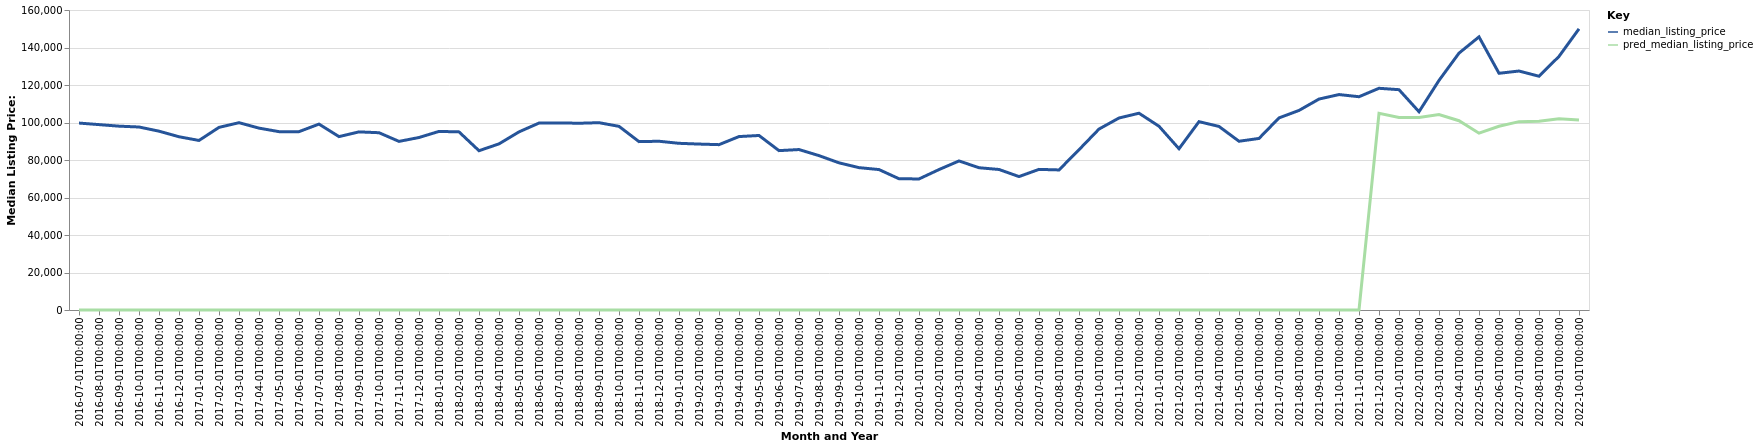

Values plotted in this chart, from the file beside it:
date, time_idx, median_listing_price, thirty_year_interest_rate_five, month, county_name, active_listing_count, pred_median_listing_price, month_year
2016-07-01, 0, 99700, 3.72, 7, Pine Bluff, AR, 309.0, 0, Jul-2016
2016-08-01, 1, 98875, 3.73, 8, Pine Bluff, AR, 316.0, 0, Aug-2016
2016-09-01, 2, 98050, 3.66, 9, Pine Bluff, AR, 303.0, 0, Sep-2016
2016-10-01, 3, 97600, 3.64, 10, Pine Bluff, AR, 294.0, 0, Oct-2016
2016-11-01, 4, 95375, 3.66, 11, Pine Bluff, AR, 296.0, 0, Nov-2016
2016-12-01, 5, 92400, 3.48, 12, Pine Bluff, AR, 273.0, 0, Dec-2016
2017-01-01, 6, 90425, 3.45, 1, Pine Bluff, AR, 264.0, 0, Jan-2017
2017-02-01, 7, 97401, 3.5, 2, Pine Bluff, AR, 270.0, 0, Feb-2017
2017-03-01, 8, 99900, 3.52, 3, Pine Bluff, AR, 253.0, 0, Mar-2017
2017-04-01, 9, 97000, 4.03, 4, Pine Bluff, AR, 245.0, 0, Apr-2017
2017-05-01, 10, 95125, 4.32, 5, Pine Bluff, AR, 252.0, 0, May-2017
2017-06-01, 11, 95125, 4.2, 6, Pine Bluff, AR, 266.0, 0, Jun-2017
2017-07-01, 12, 99150, 4.19, 7, Pine Bluff, AR, 232.0, 0, Jul-2017
2017-08-01, 13, 92475, 4.3, 8, Pine Bluff, AR, 249.0, 0, Aug-2017
2017-09-01, 14, 95000, 4.1, 9, Pine Bluff, AR, 256.0, 0, Sep-2017
2017-10-01, 15, 94550, 4.05, 10, Pine Bluff, AR, 252.0, 0, Oct-2017
2017-11-01, 16, 89925, 3.94, 11, Pine Bluff, AR, 249.0, 0, Nov-2017
2017-12-01, 17, 92000, 4.03, 12, Pine Bluff, AR, 234.0, 0, Dec-2017
2018-01-01, 18, 95250, 3.93, 1, Pine Bluff, AR, 201.0, 0, Jan-2018
2018-02-01, 19, 95000, 3.83, 2, Pine Bluff, AR, 198.0, 0, Feb-2018
2018-03-01, 20, 84959, 3.94, 3, Pine Bluff, AR, 192.0, 0, Mar-2018
2018-04-01, 21, 88600, 3.95, 4, Pine Bluff, AR, 196.0, 0, Apr-2018
2018-05-01, 22, 95000, 3.99, 5, Pine Bluff, AR, 204.0, 0, May-2018
2018-06-01, 23, 99700, 4.15, 6, Pine Bluff, AR, 209.0, 0, Jun-2018
2018-07-01, 24, 99800, 4.4, 7, Pine Bluff, AR, 205.0, 0, Jul-2018
2018-08-01, 25, 99600, 4.46, 8, Pine Bluff, AR, 218.0, 0, Aug-2018
2018-09-01, 26, 99900, 4.58, 9, Pine Bluff, AR, 218.0, 0, Sep-2018
2018-10-01, 27, 97950, 4.66, 10, Pine Bluff, AR, 218.0, 0, Oct-2018
2018-11-01, 28, 89800, 4.62, 11, Pine Bluff, AR, 231.0, 0, Nov-2018
2018-12-01, 29, 90000, 4.54, 12, Pine Bluff, AR, 217.0, 0, Dec-2018
2019-01-01, 30, 88900, 4.6, 1, Pine Bluff, AR, 214.0, 0, Jan-2019
2019-02-01, 31, 88500, 4.72, 2, Pine Bluff, AR, 207.0, 0, Feb-2019
2019-03-01, 32, 88186, 4.9, 3, Pine Bluff, AR, 212.0, 0, Mar-2019
2019-04-01, 33, 92500, 4.94, 4, Pine Bluff, AR, 217.0, 0, Apr-2019
2019-05-01, 34, 93075, 4.75, 5, Pine Bluff, AR, 207.0, 0, May-2019
2019-06-01, 35, 85000, 4.51, 6, Pine Bluff, AR, 204.0, 0, Jun-2019
2019-07-01, 36, 85575, 4.41, 7, Pine Bluff, AR, 200.0, 0, Jul-2019
2019-08-01, 37, 82336, 4.41, 8, Pine Bluff, AR, 211.0, 0, Aug-2019
2019-09-01, 38, 78491, 4.2, 9, Pine Bluff, AR, 232.0, 0, Sep-2019
2019-10-01, 39, 75927, 4.14, 10, Pine Bluff, AR, 248.0, 0, Oct-2019
2019-11-01, 40, 74900, 3.84, 11, Pine Bluff, AR, 250.0, 0, Nov-2019
2019-12-01, 41, 70000, 3.81, 12, Pine Bluff, AR, 239.0, 0, Dec-2019
2020-01-01, 42, 69900, 3.75, 1, Pine Bluff, AR, 223.0, 0, Jan-2020
2020-02-01, 43, 74900, 3.73, 2, Pine Bluff, AR, 214.0, 0, Feb-2020
2020-03-01, 44, 79500, 3.78, 3, Pine Bluff, AR, 209.0, 0, Mar-2020
2020-04-01, 45, 75875, 3.75, 4, Pine Bluff, AR, 204.0, 0, Apr-2020
2020-05-01, 46, 74950, 3.74, 5, Pine Bluff, AR, 182.0, 0, May-2020
2020-06-01, 47, 71163, 3.72, 6, Pine Bluff, AR, 159.0, 0, Jun-2020
2020-07-01, 48, 75000, 3.49, 7, Pine Bluff, AR, 144.0, 0, Jul-2020
2020-08-01, 49, 74700, 3.65, 8, Pine Bluff, AR, 129.0, 0, Aug-2020
2020-09-01, 50, 85475, 3.33, 9, Pine Bluff, AR, 127.0, 0, Sep-2020
2020-10-01, 51, 96500, 3.28, 10, Pine Bluff, AR, 132.0, 0, Oct-2020
2020-11-01, 52, 102400, 3.21, 11, Pine Bluff, AR, 130.0, 0, Nov-2020
2020-12-01, 53, 104950, 3.07, 12, Pine Bluff, AR, 130.0, 0, Dec-2020
2021-01-01, 54, 98000, 2.99, 1, Pine Bluff, AR, 100.0, 0, Jan-2021
2021-02-01, 55, 86000, 2.93, 2, Pine Bluff, AR, 90.0, 0, Feb-2021
2021-03-01, 56, 100450, 2.88, 3, Pine Bluff, AR, 89.0, 0, Mar-2021
2021-04-01, 57, 97900, 2.84, 4, Pine Bluff, AR, 86.0, 0, Apr-2021
2021-05-01, 58, 90000, 2.71, 5, Pine Bluff, AR, 82.0, 0, May-2021
2021-06-01, 59, 91500, 2.79, 6, Pine Bluff, AR, 83.0, 0, Jun-2021
... 16 more rows
